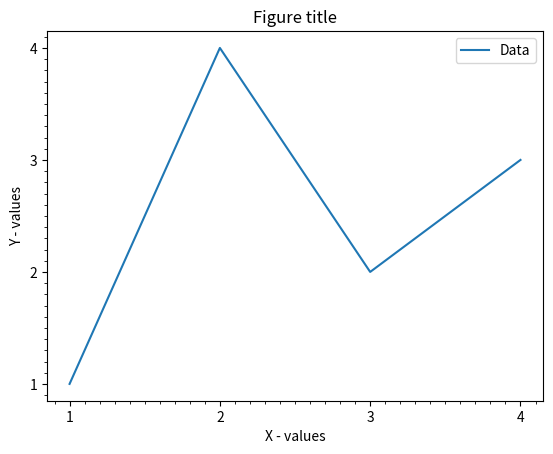

The script that saved this image:
import matplotlib as mpl
import matplotlib.pyplot as plt
import numpy as np
import matplotlib.ticker as ticker

print('Simple example - https://matplotlib.org/stable/tutorials/introductory/quick_start.html#a-simple-example')

fig, ax = plt.subplots()  # Create a figure containing a single axes.
ax.plot([1, 2, 3, 4], [1, 4, 2, 3], label='Data');  # Plot some data on the axes.

ax.set_title('Figure title')
ax.set_xlabel('X - values')
ax.set_ylabel('Y - values')
ax.xaxis.set_minor_locator(ticker.MultipleLocator(0.1))
ax.xaxis.set_major_locator(ticker.MultipleLocator(1))
ax.yaxis.set_minor_locator(ticker.MultipleLocator(0.1))
ax.yaxis.set_major_locator(ticker.MultipleLocator(1))
ax.legend();

plt.show()